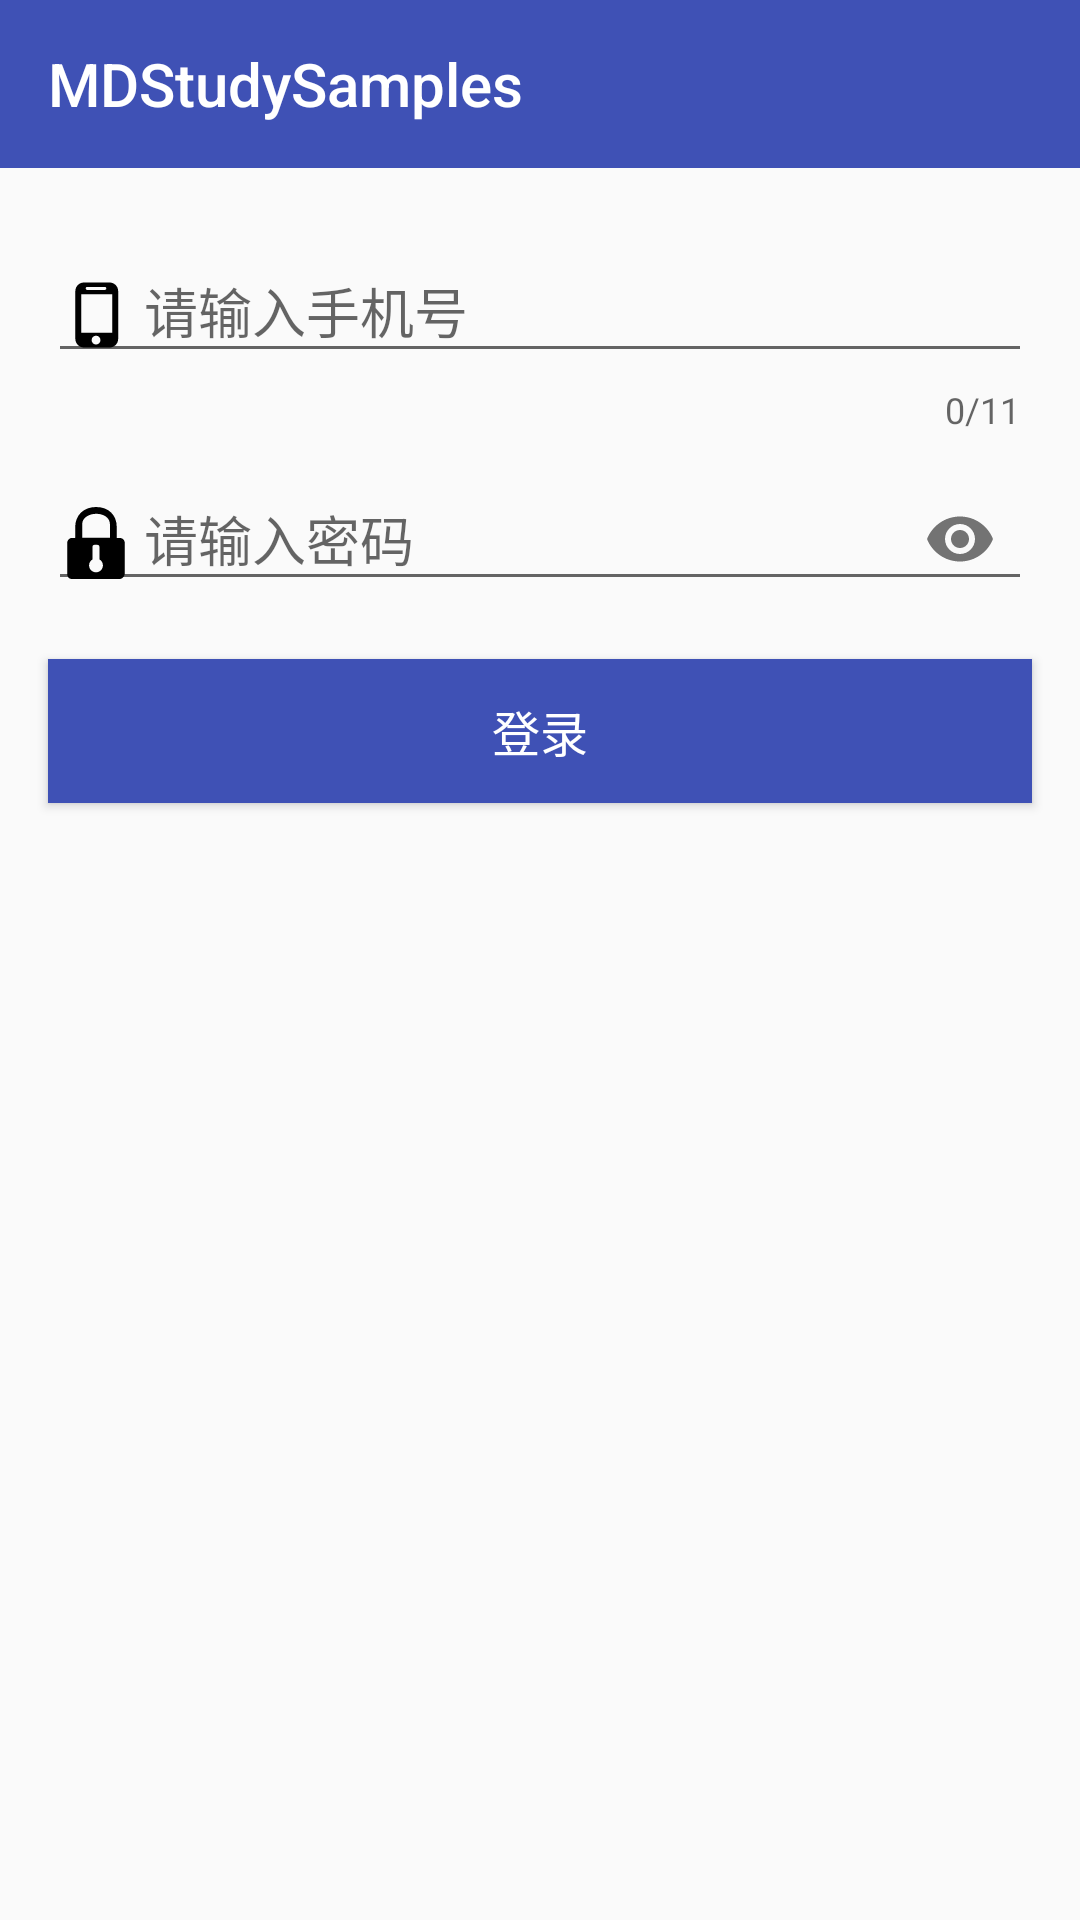

The Android layout XML behind this screen, and the referenced resources:
<!-- AndroidManifest.xml: application theme Base.AppTheme -->
<!-- res/layout/activity_text_input.xml -->
<?xml version="1.0" encoding="utf-8"?>
<LinearLayout xmlns:android="http://schemas.android.com/apk/res/android"
    xmlns:app="http://schemas.android.com/apk/res-auto"
    android:layout_width="match_parent"
    android:layout_height="match_parent"
    android:focusableInTouchMode="true"
    android:orientation="vertical">

    <include
        layout="@layout/include_toolbar"/>

    <android.support.design.widget.TextInputLayout
        android:id="@+id/til_mobile"
        android:layout_width="match_parent"
        android:layout_height="wrap_content"
        android:layout_marginTop="@dimen/dp_16"
        android:layout_marginLeft="@dimen/dp_16"
        android:layout_marginRight="@dimen/dp_16"
        app:counterEnabled="true"
        app:counterMaxLength="11">

        <android.support.design.widget.TextInputEditText
            android:id="@+id/et_mobile"
            android:layout_width="match_parent"
            android:layout_height="wrap_content"
            android:drawableLeft="@mipmap/ic_mobile"
            android:drawableStart="@mipmap/ic_mobile"
            android:drawablePadding="@dimen/dp_4"
            android:gravity="center_vertical"
            android:inputType="number"
            android:hint="请输入手机号"/>

    </android.support.design.widget.TextInputLayout>

    <android.support.design.widget.TextInputLayout
        android:id="@+id/til_password"
        android:layout_width="match_parent"
        android:layout_height="wrap_content"
        android:layout_marginRight="@dimen/dp_16"
        android:layout_marginLeft="@dimen/dp_16"
        app:passwordToggleEnabled="true">

        <android.support.design.widget.TextInputEditText
            android:layout_width="match_parent"
            android:layout_height="wrap_content"
            android:drawableLeft="@mipmap/ic_password"
            android:drawableStart="@mipmap/ic_password"
            android:drawablePadding="@dimen/dp_4"
            android:gravity="center_vertical"
            android:hint="请输入密码"
            android:inputType="textPassword"/>

    </android.support.design.widget.TextInputLayout>

    <Button
        android:layout_width="match_parent"
        android:layout_height="wrap_content"
        android:layout_margin="@dimen/dp_16"
        android:onClick="onClickLogin"
        android:text="登录"
        android:textColor="@color/white"
        android:textSize="@dimen/sp_16"
        android:background="@color/blue"/>

</LinearLayout>
<!-- res/layout/include_toolbar.xml (included above) -->
<?xml version="1.0" encoding="utf-8"?>
<android.support.v7.widget.Toolbar xmlns:android="http://schemas.android.com/apk/res/android"
    xmlns:app="http://schemas.android.com/apk/res-auto"
    android:id="@+id/tb_toolbar"
    android:layout_width="match_parent"
    android:layout_height="@dimen/dp_56"
    app:title="@string/app_name"
    app:theme="@style/OverFlowMenuTheme"
    app:popupTheme="@style/AppTheme"
    android:background="@color/blue"
    app:layout_scrollFlags="scroll|enterAlways"/>
<!-- resources referenced by this layout -->
<resources>
  <color name="blue">#3F51B5</color>
  <color name="white">#fff</color>
  <dimen name="dp_16">16dp</dimen>
  <dimen name="dp_4">4dp</dimen>
  <dimen name="dp_56">56dp</dimen>
  <dimen name="sp_16">16sp</dimen>
  <!-- mipmap ic_mobile: png bitmap (mipmap-xxhdpi, 741 bytes) -->
  <!-- mipmap ic_password: png bitmap (mipmap-xxhdpi, 979 bytes) -->
  <string name="app_name">MDStudySamples</string>
  <style name="AppTheme" parent="Base.AppTheme">
      </style>
  <style name="OverFlowMenuTheme" parent="Theme.AppCompat.NoActionBar">
          <item name="android:actionMenuTextColor">@color/white</item>
          <item name="android:textColorSecondary">@color/white</item>
          <item name="overlapAnchor">false</item>
      </style>
  <style name="Base.AppTheme" parent="Theme.AppCompat.Light.NoActionBar">
          <item name="colorPrimary">@color/blue</item>
          <item name="colorPrimaryDark">@color/blue_dark</item>
          <item name="colorAccent">@color/red</item>
          <item name="textAllCaps">false</item>
      </style>
  <color name="blue_dark">#303F9F</color>
  <color name="red">#FF4081</color>
</resources>
